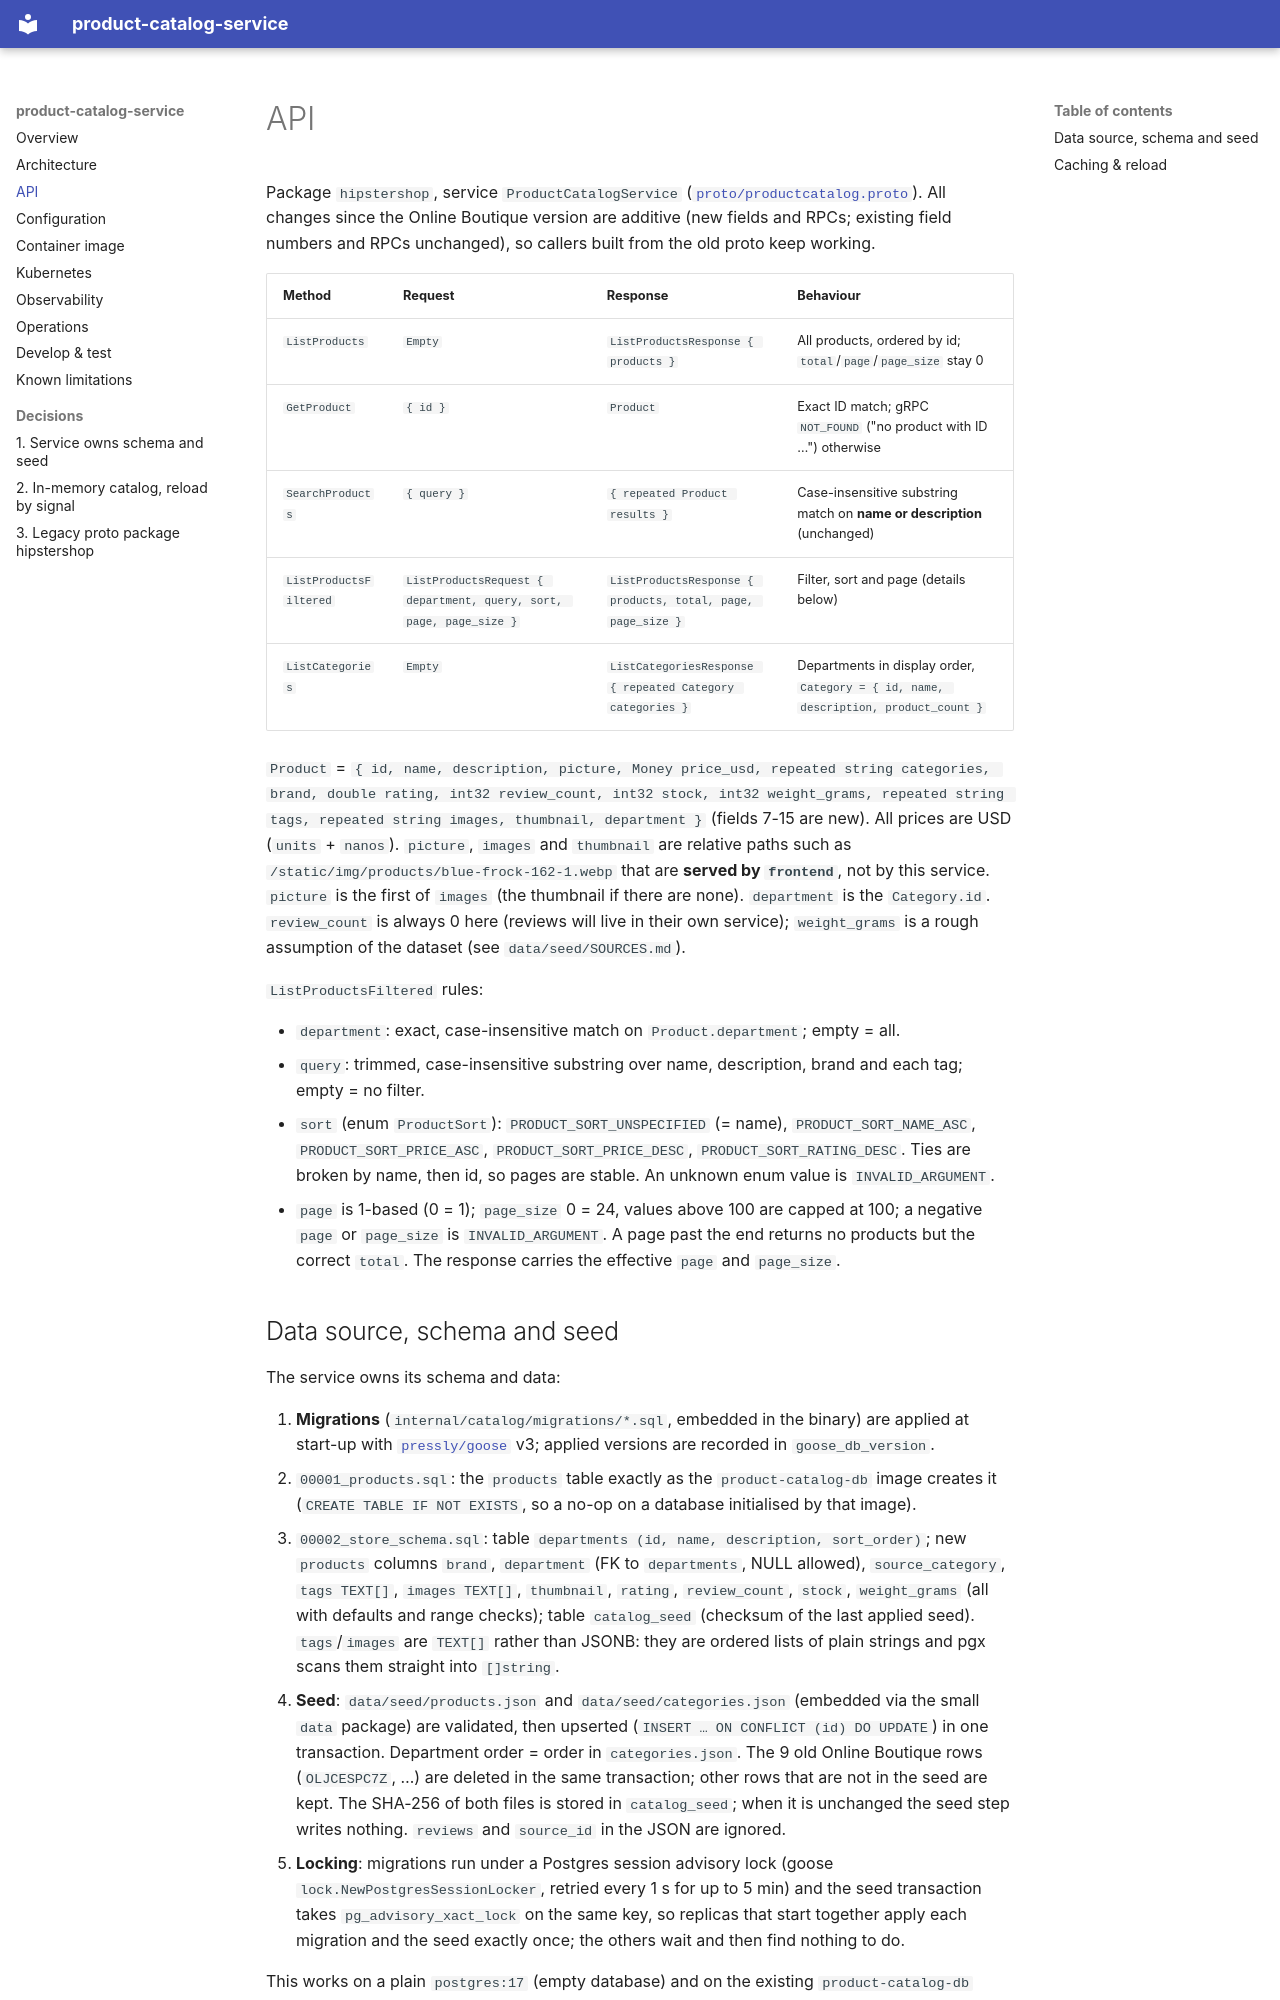

repository: platform-boutique/app-product-catalog-service · page: api/index.html · generator: mkdocs

# API

Package `hipstershop`, service `ProductCatalogService` ([`proto/productcatalog.proto`](https://github.com/platform-boutique/app-product-catalog-service/blob/main/proto/productcatalog.proto)). All changes since the Online Boutique version are additive (new fields and RPCs; existing field numbers and RPCs unchanged), so callers built from the old proto keep working.

| Method | Request | Response | Behaviour |
|---|---|---|---|
| `ListProducts` | `Empty` | `ListProductsResponse { products }` | All products, ordered by id; `total`/`page`/`page_size` stay 0 |
| `GetProduct` | `{ id }` | `Product` | Exact ID match; gRPC `NOT_FOUND` ("no product with ID …") otherwise |
| `SearchProducts` | `{ query }` | `{ repeated Product results }` | Case-insensitive substring match on **name or description** (unchanged) |
| `ListProductsFiltered` | `ListProductsRequest { department, query, sort, page, page_size }` | `ListProductsResponse { products, total, page, page_size }` | Filter, sort and page (details below) |
| `ListCategories` | `Empty` | `ListCategoriesResponse { repeated Category categories }` | Departments in display order, `Category = { id, name, description, product_count }` |

`Product` = `{ id, name, description, picture, Money price_usd, repeated string categories, brand, double rating, int32 review_count, int32 stock, int32 weight_grams, repeated string tags, repeated string images, thumbnail, department }` (fields 7-15 are new). All prices are USD (`units` + `nanos`). `picture`, `images` and `thumbnail` are relative paths such as `/static/img/products/blue-frock-162-1.webp` that are **served by `frontend`**, not by this service. `picture` is the first of `images` (the thumbnail if there are none). `department` is the `Category.id`. `review_count` is always 0 here (reviews will live in their own service); `weight_grams` is a rough assumption of the dataset (see `data/seed/SOURCES.md`).

`ListProductsFiltered` rules:

- `department`: exact, case-insensitive match on `Product.department`; empty = all.
- `query`: trimmed, case-insensitive substring over name, description, brand and each tag; empty = no filter.
- `sort` (enum `ProductSort`): `PRODUCT_SORT_UNSPECIFIED` (= name), `PRODUCT_SORT_NAME_ASC`, `PRODUCT_SORT_PRICE_ASC`, `PRODUCT_SORT_PRICE_DESC`, `PRODUCT_SORT_RATING_DESC`. Ties are broken by name, then id, so pages are stable. An unknown enum value is `INVALID_ARGUMENT`.
- `page` is 1-based (0 = 1); `page_size` 0 = 24, values above 100 are capped at 100; a negative `page` or `page_size` is `INVALID_ARGUMENT`. A page past the end returns no products but the correct `total`. The response carries the effective `page` and `page_size`.
